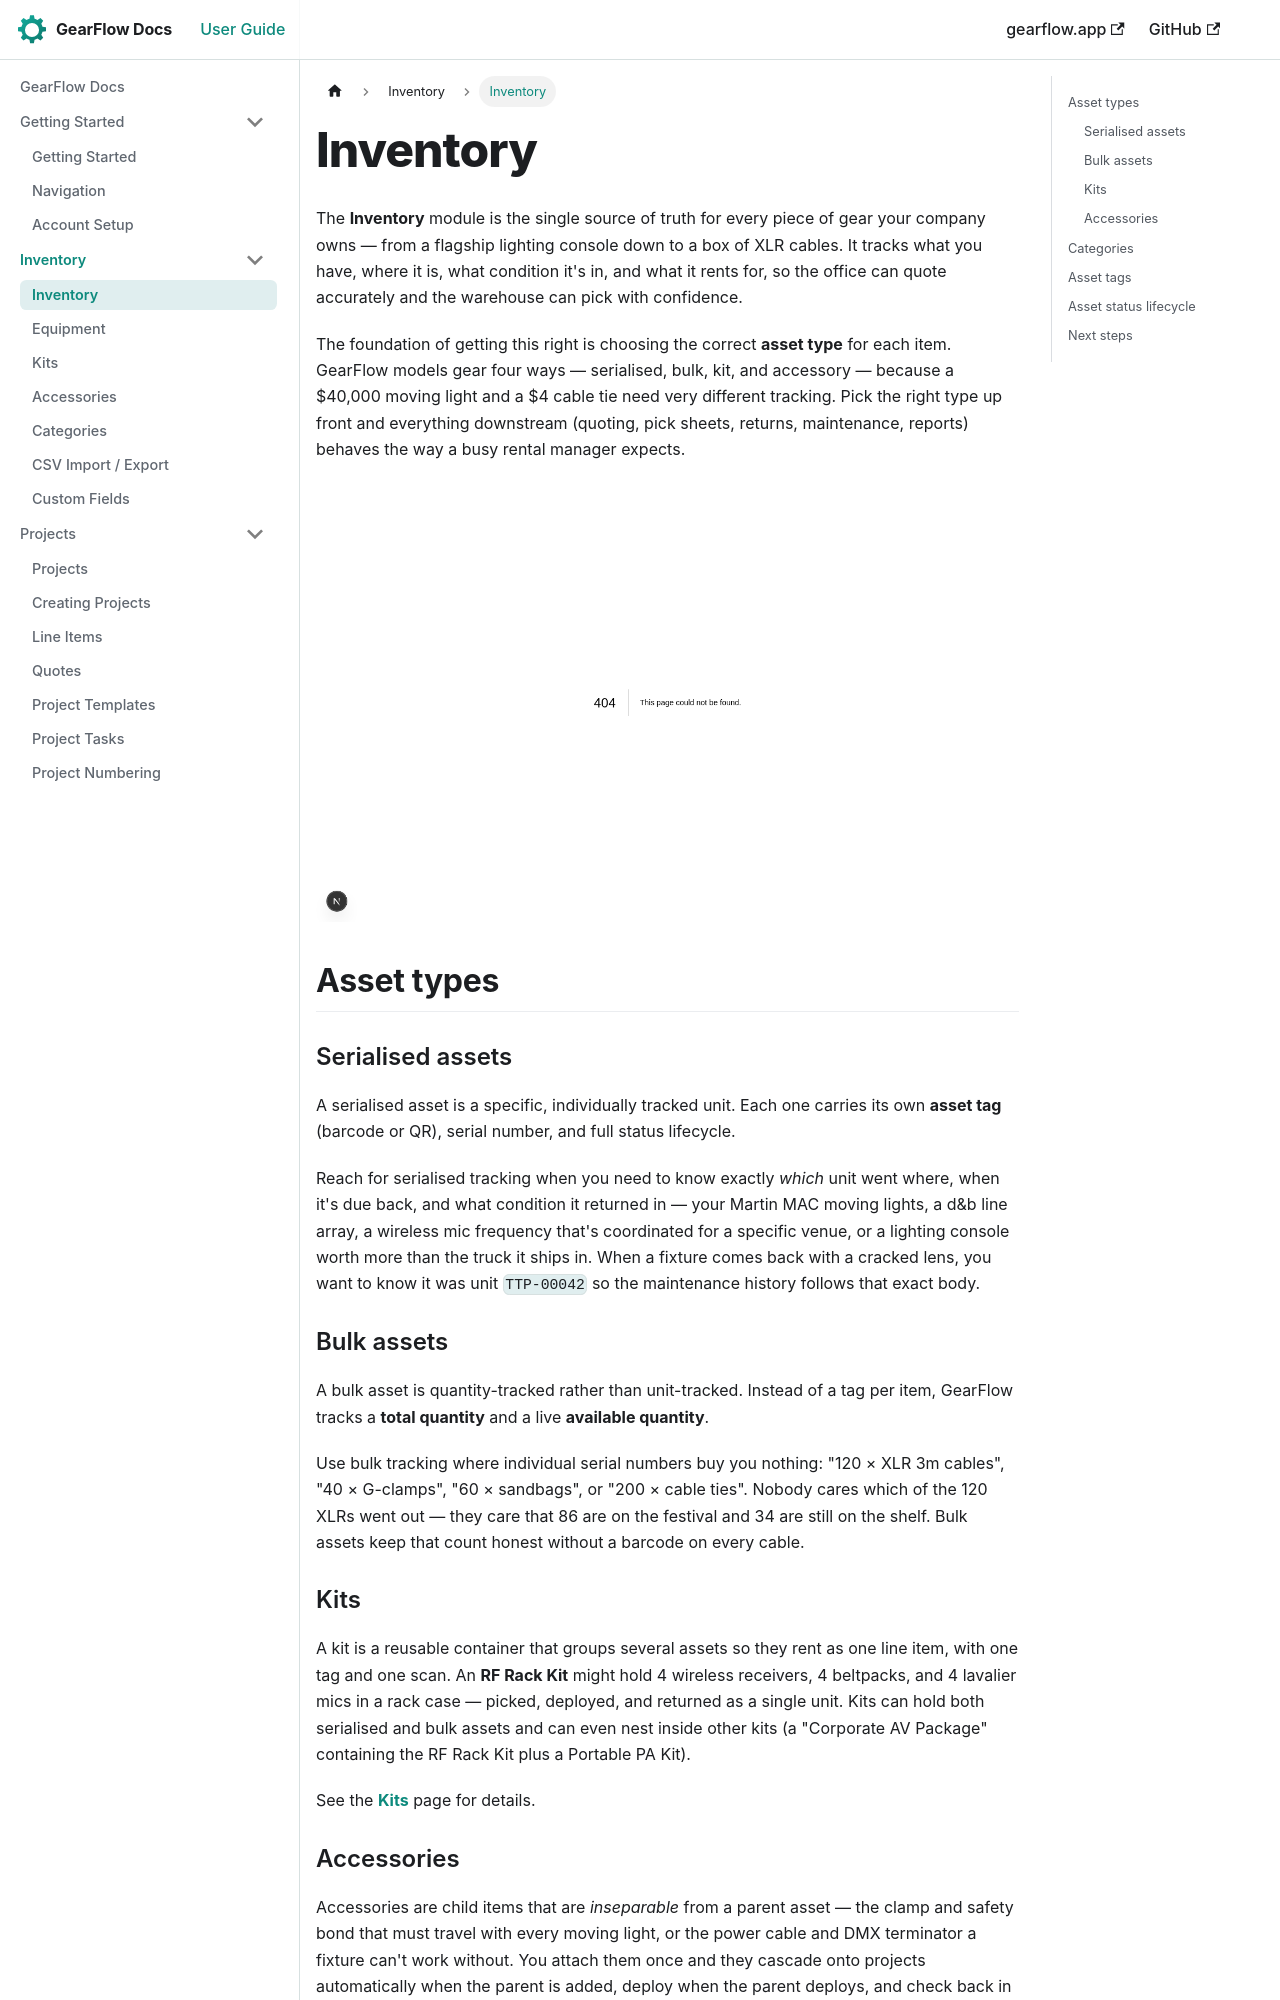

repository: TwoToned/gearflow-docs · page: docs/inventory/overview.html · generator: docusaurus

---
sidebar_position: 0
---

# Inventory

The **Inventory** module is the single source of truth for every piece of gear your company owns — from a flagship lighting console down to a box of XLR cables. It tracks what you have, where it is, what condition it's in, and what it rents for, so the office can quote accurately and the warehouse can pick with confidence.

The foundation of getting this right is choosing the correct **asset type** for each item. GearFlow models gear four ways — serialised, bulk, kit, and accessory — because a $40,000 moving light and a $4 cable tie need very different tracking. Pick the right type up front and everything downstream (quoting, pick sheets, returns, maintenance, reports) behaves the way a busy rental manager expects.

![The Inventory list — browse, search, and filter your entire equipment catalogue](/img/screenshots/inventory.png)

## Asset types

### Serialised assets

A serialised asset is a specific, individually tracked unit. Each one carries its own **asset tag** (barcode or QR), serial number, and full status lifecycle.

Reach for serialised tracking when you need to know exactly *which* unit went where, when it's due back, and what condition it returned in — your Martin MAC moving lights, a d&b line array, a wireless mic frequency that's coordinated for a specific venue, or a lighting console worth more than the truck it ships in. When a fixture comes back with a cracked lens, you want to know it was unit `TTP-00042` so the maintenance history follows that exact body.

### Bulk assets

A bulk asset is quantity-tracked rather than unit-tracked. Instead of a tag per item, GearFlow tracks a **total quantity** and a live **available quantity**.

Use bulk tracking where individual serial numbers buy you nothing: "120 × XLR 3m cables", "40 × G-clamps", "60 × sandbags", or "200 × cable ties". Nobody cares which of the 120 XLRs went out — they care that 86 are on the festival and 34 are still on the shelf. Bulk assets keep that count honest without a barcode on every cable.
